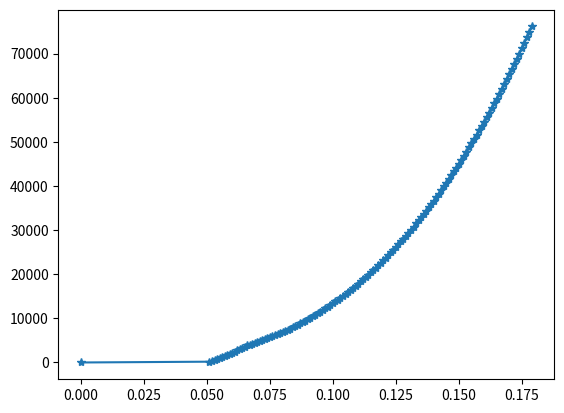

Generate this figure with matplotlib:
#!/usr/bin/env python
# -*- coding: UTF-8 -*-
# 与cable_net_v1.0版本相比，改进了计算过程，可以绘制全过程曲线

'''
Name： NetPanelAnalysis
Function: 计算柔性防护系统中任意四边形钢丝绳网片顶破力、顶破位移、耗能能力
Note: 国际单位制
Version: 1.2.1
[redacted]
Date: from 2021/8/31 to 2021/11/9
命名规则：以平行于1方向及2方向分别作为后缀
Remark: 尚未解决的问题：
	(1)考虑矩形之外的网孔形状
	(2)考虑柔性边界刚度
'''

import numpy as np
import matplotlib.pyplot as plt

def func_choose_Origin_xyz_coordinate():  # 判断计算模型采用的坐标原点位置为钢丝绳网片几何中心位置的网孔中心‘centre’，还是采用网孔角点'corner'
	#Origin_xyz_coordinate = 'centre'
	Origin_xyz_coordinate = 'corner'
	return Origin_xyz_coordinate
# 本函数用于考虑更细致的情形：加载高度处于顶头自身高度之内，目前尚不完善
#def func_CN1_lengthArc(H,Rs,Rp,a_DireX,m_DireX,a_DireY,m_DireY):
#	i_DireX = np.arange(1,m_DireX+0.1,step=1)
#	i_DireY = np.arange(1,m_DireY+0.1,step=1)
#
#	d_DireX = abs(a_DireX/2*(2*i_DireX - m_DireX - 1))
#	d_DireY = abs(a_DireY/2*(2*i_DireY - m_DireY - 1))
#
#	minH = Rs-np.sqrt(Rs**2-Rp**2)
#	if H>0.0 and H < minH:
#		Rp_H = np.sqrt(Rs**2-(Rs-H)**2)
#		beta_DireX = np.zeros_like(d_DireX)
#		beta_DireY = np.zeros_like(d_DireY)
#		arc_length_DireX = np.zeros_like(d_DireX)
#		arc_length_DireY = np.zeros_like(d_DireY)
#
#		for iDX in range(len(d_DireX)):
#			if abs(d_DireX[iDX])<Rp_H:
#				beta_DireX[iDX] = 2*np.arccos((Rs-H)/np.sqrt(Rs**2-d_DireX[iDX]**2))
#				arc_length_DireX[iDX] = beta_DireX[iDX]*np.sqrt(Rs**2-d_DireX[iDX]**2)
#			else:
#				arc_length_DireX[iDX] = 2*np.sqrt(Rp**2 - d_DireX[iDX]**2)
#		
#		for iDY in range(len(d_DireY)):
#			if abs(d_DireY[iDY])<Rp_H:
#				beta_DireY[iDY] = 2*np.arccos((Rs-H)/np.sqrt(Rs**2-d_DireY[iDY]**2))
#				arc_length_DireY[iDY] = beta_DireY[iDY]*np.sqrt(Rs**2-d_DireY[iDY]**2)
#			else:
#				arc_length_DireY[iDY] = 2*np.sqrt(Rp**2 - d_DireY[iDY]**2)
#
#	elif H >= minH:
#		alpha_DireX = 2*np.arctan(np.sqrt((Rp**2-d_DireX**2)/(Rs**2-Rp**2)))
#		alpha_DireY = 2*np.arctan(np.sqrt((Rp**2-d_DireY**2)/(Rs**2-Rp**2)))
#		arc_length_DireX = alpha_DireX*np.sqrt(Rs**2-d_DireX**2)
#		arc_length_DireY = alpha_DireY*np.sqrt(Rs**2-d_DireY**2)
#	elif H <= 0.0:
#		arc_length_DireX = 2*np.sqrt(Rp**2 - d_DireX**2)
#		arc_length_DireY = 2*np.sqrt(Rp**2 - d_DireY**2)
#	else:
#		raise ValueError
#	return arc_length_DireX,arc_length_DireY

def func_round(number):
    if number % 1 == 0.5:
        number = number + 0.5
    else:
        number = round(number)
    return int(number)


# 本函数用于考虑粗略情形下的弧长计算：加载高度处于顶头自身高度之内，则认为圆平面加载与球面加载的折中
def func_CN1_lengthArc(H,Rs,Rp,a_DireX,m_DireX,a_DireY,m_DireY):
	i_DireX = np.arange(1,m_DireX+0.1,step=1)
	i_DireY = np.arange(1,m_DireY+0.1,step=1)
	d_DireX = abs(a_DireX/2*(2*i_DireX - m_DireX - 1))
	d_DireY = abs(a_DireY/2*(2*i_DireY - m_DireY - 1))
	minH = Rs-np.sqrt(Rs**2-Rp**2)
	if H < minH:
		Rp1 = np.sqrt(Rp**2-d_DireX**2)
		Rs1 = np.sqrt(Rs**2-d_DireX**2)
		minH1 = np.sqrt(Rs**2-d_DireX**2) - np.sqrt(Rs**2 - Rp**2)
		H1 = H - (minH - minH1)
		arc_line_factor1 = 1+(np.arcsin(Rp1/Rs1)*Rs1/Rp1 - 1)*H1/minH1

		Rp2 = np.sqrt(Rp**2-d_DireY**2)
		Rs2 = np.sqrt(Rs**2-d_DireY**2)
		minH2 = np.sqrt(Rs**2-d_DireY**2) - np.sqrt(Rs**2 - Rp**2)
		H2 = H - (minH - minH2)
		arc_line_factor2 = 1+(np.arcsin(Rp2/Rs2)*Rs2/Rp2 - 1)*H2/minH2

		print('arc_line_factor=',arc_line_factor2)
		arc_length_DireX = 2*np.sqrt(Rp**2 - d_DireX**2)*arc_line_factor1
		arc_length_DireY = 2*np.sqrt(Rp**2 - d_DireY**2)*arc_line_factor2
	elif H >= minH:
		alpha_DireX = 2*np.arctan(np.sqrt((Rp**2-d_DireX**2)/(Rs**2-Rp**2)))
		alpha_DireY = 2*np.arctan(np.sqrt((Rp**2-d_DireY**2)/(Rs**2-Rp**2)))
		arc_length_DireX = alpha_DireX*np.sqrt(Rs**2-d_DireX**2)
		arc_length_DireY = alpha_DireY*np.sqrt(Rs**2-d_DireY**2)
	else:
		raise ValueError
	return arc_length_DireX,arc_length_DireY

# 本函数用于考虑精细情形下的弧长计算：加载高度处于顶头自身高度之内，则认为圆平面加载
def func_CN1_lengthArc_fine(H,Rs,Rp,a_DireX,m_DireX,a_DireY,m_DireY):
	i_DireX = np.arange(1,m_DireX+0.1,step=1)
	i_DireY = np.arange(1,m_DireY+0.1,step=1)
	d_DireX = abs(a_DireX/2*(2*i_DireX - m_DireX - 1))
	d_DireY = abs(a_DireY/2*(2*i_DireY - m_DireY - 1))
	minH = Rs-np.sqrt(Rs**2-Rp**2)

	alpha_DireX = np.empty_like(d_DireX)
	alpha_DireY = np.empty_like(d_DireY)
	arc_length_DireX = np.empty_like(d_DireX)
	arc_length_DireY = np.empty_like(d_DireY)
	lineX = np.empty_like(d_DireX)
	lineY = np.empty_like(d_DireY)

	if H < minH:
		minRp = np.sqrt(Rs**2-(Rs-H)**2)
		for iX in range(len(d_DireX)):
			if d_DireX[iX]>minRp:
				arc_length_DireX[iX] = 2*np.sqrt(Rp**2 - d_DireX[iX]**2)
			else:
				lineX[iX] = 2*np.sqrt(Rp**2 - d_DireX[iX]**2) - 2*np.sqrt(minRp**2 - d_DireX[iX]**2)
				alpha_DireX[iX] = 2*np.arctan(np.sqrt(minRp**2-d_DireX[iX]**2)/(Rs-minH))
				arc_length_DireX[iX] = alpha_DireX[iX]*np.sqrt(Rs**2-d_DireX[iX]**2) + lineX[iX]

		for iY in range(len(d_DireY)):
			if d_DireY[iY]>minRp:
				arc_length_DireY[iY] = 2*np.sqrt(Rp**2 - d_DireY[iY]**2)
			else:
				lineY[iY] = 2*np.sqrt(Rp**2 - d_DireY[iY]**2) - 2*np.sqrt(minRp**2 - d_DireY[iY]**2)
				alpha_DireY[iY] = 2*np.arctan(np.sqrt(minRp**2-d_DireY[iY]**2)/(Rs-minH))
				arc_length_DireY[iY] = alpha_DireY[iY]*np.sqrt(Rs**2-d_DireY[iY]**2) + lineY[iY]
	elif H >= minH:
		alpha_DireX = 2*np.arctan(np.sqrt((Rp**2-d_DireX**2)/(Rs**2-Rp**2)))
		alpha_DireY = 2*np.arctan(np.sqrt((Rp**2-d_DireY**2)/(Rs**2-Rp**2)))
		arc_length_DireX = alpha_DireX*np.sqrt(Rs**2-d_DireX**2)
		arc_length_DireY = alpha_DireY*np.sqrt(Rs**2-d_DireY**2)
	else:
		raise ValueError
	return arc_length_DireX,arc_length_DireY


def func_CN1_sigma(epsilon, sigma_y, E1, E2):
	epsilon1 = sigma_y/E1
	sigma_XY = np.zeros_like(epsilon)
	for i in range (int(len(epsilon))):
		if epsilon[i]>=0 and epsilon[i]<=epsilon1:
			sigma_XY[i] = E1*epsilon[i]
		elif epsilon[i]>epsilon1:
			sigma_XY[i] = sigma_y+E2*(epsilon[i]-epsilon1)
		elif epsilon[i]<0:
			pass
		else:
			raise ValueError
	return sigma_XY


def func_CN1_loaded_xPyP(m, d, alpha, Rp, H, ex, ey):
	alpha = alpha - (alpha//np.pi)*np.pi

	i1_arr = np.arange(1,m+0.1,step=1)  # 第一方向上与加载区域相交的钢丝绳序列（从1开始）

	yP_plus_origin = d/2*(2*i1_arr - m - 1)
	xP_plus_origin = np.sqrt(Rp**2 - yP_plus_origin**2)
	zP_plus_origin = H*np.ones_like(yP_plus_origin)

	yP_minu_origin = yP_plus_origin
	xP_minu_origin =-xP_plus_origin
	zP_minu_origin = zP_plus_origin

	# 坐标旋转，全部基于与x轴平行的钢丝绳与加载区域的交点
	xP_plus = ex + xP_plus_origin*np.cos(alpha) - yP_plus_origin*np.sin(alpha)
	yP_plus = ey + xP_plus_origin*np.sin(alpha) + yP_plus_origin*np.cos(alpha)
	zP_plus = zP_plus_origin

	xP_minu = ex + xP_minu_origin*np.cos(alpha) - yP_minu_origin*np.sin(alpha)
	yP_minu = ey + xP_minu_origin*np.sin(alpha) + yP_minu_origin*np.cos(alpha)
	zP_minu = zP_minu_origin

	return xP_plus, yP_plus, zP_plus, xP_minu, yP_minu, zP_minu

def func_CN1_solve_ABC(para_x1, para_y1, para_x2, para_y2):
	if np.amin(abs(para_x2-para_x1))==0:
		A1_arr = np.ones_like(para_x1)
		B1_arr = np.zeros_like(para_x1)
		C1_arr = -para_x1+np.zeros_like(para_x1)
	else:
		A1_arr = (para_y2-para_y1)/(para_x2-para_x1)
		B1_arr = -1+np.zeros_like(A1_arr)
		C1_arr = para_y1-(para_y2-para_y1)/(para_x2-para_x1)*para_x1
	return A1_arr, B1_arr, C1_arr


def func_CN1_xy_intersection(A1, B1, C1, A2, B2, C2):
	if np.amin(abs(A1*B2-A2*B1))==0:
		x_point = A1 + A2 + 10**100  # 采用大数淹没，避免除0报警
		y_point = A1 + A2 + 10**100  # 采用大数淹没，避免除0报警
	else:
		x_point = (B1*C2-B2*C1)/(A1*B2-A2*B1)
		y_point = (A2*C1-A1*C2)/(A1*B2-A2*B1)
	return x_point, y_point


# 本函数用于删除钢丝绳网与锚固点之间边界线延长线上的交点
def func_CN1_pick_xQyQ(m, xQ_line12, yQ_line12, xQ_line23, yQ_line23, xQ_line34, yQ_line34, xQ_line41, yQ_line41, x1, y1, x2, y2, x3, y3, x4, y4):
	xQ = np.zeros(2*m+4)
	yQ = np.zeros(2*m+4)
	i1 = 0
	for i12 in range(len(xQ_line12)):
		if xQ_line12[i12]-x1<-1e-15 and xQ_line12[i12]-x2<-1e-15:  # 通过x坐标判别是否位于边界线上
			pass
		elif xQ_line12[i12]-x1>1e-15 and xQ_line12[i12]-x2>1e-15:  # 通过x坐标判别是否位于边界线上
			pass
		else:
			if yQ_line12[i12]-y1<-1e-15 and  yQ_line12[i12]-y2<-1e-15:  # 再通过y坐标判别是否位于边界线上
				pass
			elif yQ_line12[i12]-y1>1e-15 and yQ_line12[i12]-y2>1e-15:  # 再通过y坐标判别是否位于边界线上
				pass
			else:
				xQ[i1] = xQ_line12[i12]
				yQ[i1] = yQ_line12[i12]
				i1 = i1 + 1
	for i23 in range(len(xQ_line23)):
		if xQ_line23[i23]-x2<-1e-15 and xQ_line23[i23]-x3<-1e-15:
			pass
		elif xQ_line23[i23]-x2>1e-15 and xQ_line23[i23]-x3>1e-15:
			pass
		else:
			if yQ_line23[i23]-y2<-1e-15 and yQ_line23[i23]-y3<-1e-15:
				pass
			elif yQ_line23[i23]-y2>1e-15 and yQ_line23[i23]-y3>1e-15:
				pass
			else:
				xQ[i1] = xQ_line23[i23]
				yQ[i1] = yQ_line23[i23]
				i1 = i1 + 1
	for i34 in range(len(xQ_line34)):
		if xQ_line34[i34]-x3<-1e-15 and xQ_line34[i34]-x4<-1e-15:
			pass
		elif xQ_line34[i34]-x3>1e-15 and xQ_line34[i34]-x4>1e-15:
			pass
		else:
			if yQ_line34[i34]-y3<-1e-15 and yQ_line34[i34]-y4<-1e-15:
				pass
			elif yQ_line34[i34]-y3>1e-15 and yQ_line23[i34]-y4>1e-15:
				pass
			else:
				xQ[i1] = xQ_line34[i34]
				yQ[i1] = yQ_line34[i34]
				i1 = i1 + 1
	for i41 in range(len(xQ_line41)):
		if xQ_line41[i41]-x4<-1e-15 and xQ_line41[i41]-x1<-1e-15:
			pass
		elif xQ_line41[i41]-x4>1e-15 and xQ_line41[i41]-x1>1e-15:
			pass
		else:
			if yQ_line41[i41]-y4<-1e-15 and yQ_line41[i41]-y1<-1e-15:
				pass
			elif yQ_line41[i41]-y4>1e-15 and yQ_line41[i41]-y1>1e-15:
				print('yQ_line41[i41]', yQ_line41[i41])
				print('y4=', y4)
				pass
			else:
				xQ[i1] = xQ_line41[i41]
				yQ[i1] = yQ_line41[i41]
				i1 = i1 + 1

	###########################################################################################
	# 新添加代码， 用于对重复的坐标进行清理
	xQyQ_all = np.vstack((xQ, yQ))
	xQ_clean = np.unique(xQyQ_all, axis=1)[0,:]  # 对重复的坐标进行清理
	yQ_clean = np.unique(xQyQ_all, axis=1)[1,:]  # 对重复的坐标进行清理
	###########################################################################################
	return xQ_clean[xQ_clean!=0], yQ_clean[yQ_clean!=0]


def func_CN1_sort_xQyQ(m, xQ, yQ, xP_plus, yP_plus, xP_minu, yP_minu):
	xQ_plus = np.zeros(m)
	yQ_plus = np.zeros(m)
	yQ_minu = np.zeros(m)
	xQ_minu = np.zeros(m)

	for i in range(len(xP_plus)):
		if abs(xP_plus[i] - xP_minu[i]) <= 1e-15:
			for jP in range(len(xQ)):
				if abs(xQ[jP] - xP_plus[i]) <= 1e-15:
					if (yQ[jP] - yP_plus[i])>=1e-15:
						xQ_plus[i] = xQ[jP]
						yQ_plus[i] = yQ[jP]
					elif (yQ[jP] - yP_plus[i])<=-1e-15:  # python对于数值的绝对相等判别存在非常非常小1e-15但是不可忽略的误差
						xQ_minu[i] = xQ[jP]
						yQ_minu[i] = yQ[jP]
					else:
						raise ValueError
				else:
					pass
		else:
			k_target = (yP_plus[i] - yP_minu[i])/(xP_plus[i] - xP_minu[i])
			for jQ in range(len(xQ)):
				k_search = (yQ[jQ] - yP_plus[i])/(xQ[jQ] - xP_plus[i])
				if abs(k_search-k_target) <= 1e-8:  # 1e-8是通过求解tan(0.000001°)-tan(0°)获得的：当角度增长0.000001°时满足的精度要求
					if (yQ[jQ] - yP_plus[i])>=1e-15:
						xQ_plus[i] = xQ[jQ]
						yQ_plus[i] = yQ[jQ]
					elif (yQ[jQ] - yP_plus[i])<=-1e-15:  # python对于数值的绝对相等判别存在非常非常小1e-15但是不可忽略的误差
						xQ_minu[i] = xQ[jQ]
						yQ_minu[i] = yQ[jQ]
					elif abs(yQ[jQ] - yP_plus[i])<=1e-15:
						if xQ[jQ] > xP_plus[i]:
							xQ_plus[i] = xQ[jQ]
							yQ_plus[i] = yQ[jQ]
						elif xQ[jQ] < xP_plus[i]:
							xQ_minu[i] = xQ[jQ]
							yQ_minu[i] = yQ[jQ]
						else:
							raise ValueError
					else:
						raise ValueError	
				else:
					continue
			#print('i=',i, 'xQ_plus=',xQ_plus,'yQ_plus=',yQ_plus)

	return xQ_plus, yQ_plus, xQ_minu, yQ_minu


def func_CN1_sort_ks_ls0(origin_k, origin_x, origin_y, target_x, target_y):

	x1 = np.around(origin_x.astype('float'),3)
	y1 = np.around(origin_y.astype('float'),3)
	x2 = np.around(target_x.astype('float'),3)
	y2 = np.around(target_y.astype('float'),3)
	ko = np.around(origin_k.astype('float'),3)
	
	index_k = np.empty_like(x2)
	for i in range(len(x1)):
	    for j in range(len(x2)):
	        if x1[i] == x2[j] and y1[i]==y2[j]:
	            index_k[j] = i
	        else:
	            pass
	#print('index_k=',index_k.astype('int'))
	return ko[index_k.astype('int64')]

def func_check_L0yu(L0_array, Ly_array, Lu_array):
	n_L0yu = len(L0_array)
	for i in range(n_L0yu):
		if Ly_array[i]>=L0_array[i] and Ly_array[i]<=Lu_array[i]:
			pass
		else:
			raise ValueError

if __name__ == '__main__':
	# 参数输入----------------------------------------------------------------------------------- #
	# 钢丝绳网材料参数输入
	E_young = 90.304e9  # 钢丝绳网中的钢丝绳弹性模量（单位：Pa）
	E_tangent = 25.0e9  # 钢丝绳网中的钢丝绳硬化段切线模量（单位：Pa）
	sigma_y = 1350e6  # 钢丝绳网中的钢丝绳屈服强度（单位：Pa）
	sigma_u = 1350e6  # 钢丝绳网中的钢丝绳极限强度（单位：Pa）
	fail_force = 41782  # 钢丝绳网中的钢丝绳破断力（单位：N）

	# 钢丝绳网几何参数输入
	d1 = 0.283  # 1方向钢丝绳间距-网孔间距
	d2 = 0.283  # 2方向钢丝绳间距-网孔间距
	alpha1 = 45*np.pi/180  # 钢丝绳方向角1，取值范围为半闭半开区间[0,pi)
	alpha2 = -45*np.pi/180 # 钢丝绳方向角2，取值范围为半闭半开区间[0,pi)
	A_fibre = fail_force/sigma_u
	#print('A_fibre=',A_fibre)
	initial_sag = 0.05  # 钢丝绳网在重力作用下初始垂度（初始高度)

	# 加载区域几何参数输入
	ex = 0  # 加载区域中心沿x方向偏心距（单位：m）
	ey = 0  # 加载区域中心沿y方向偏心距（单位：m）
	Rp = 0.3  # 加载顶头水平投影半径（单位：m），若加载形状为多边形时考虑为等面积圆的半径
	Rp = Rp + (1e-6)*np.exp(1)  # 用于修复一个bug：即钢丝绳与加载区域边缘相切只有一个交点的情况
	Rs = Rp*12/5  # 球罐形加载顶头半径（单位：m）

	# 锚点坐标输入，可考虑任意四边形钢丝绳网片
	x1, y1 = 1, -1  # 四个锚点中锚点1的坐标
	x2, y2 = 1, 1  # 四个锚点中锚点2的坐标
	x3, y3 = -1, 1  # 四个锚点中锚点3的坐标
	x4, y4 = -1, -1  # 四个锚点中锚点4的坐标

	# 边界刚度输入，以下部分可考虑边界四周连接不同刚度的钢丝绳
	ks12 = 1e15  # 锚点12之间的边界弹簧刚度（单位：N/m），与方向1正方向纤维连接，刚性边界取值为1e15N/m
	ks23 = 1e15  # 锚点23之间的边界弹簧刚度（单位：N/m），与方向1负方向纤维连接
	ks34 = 1e15  # 锚点34之间的边界弹簧刚度（单位：N/m），与方向2正方向纤维连接
	ks41 = 1e15  # 锚点41之间的边界弹簧刚度（单位：N/m），与方向2负方向纤维连接

	l0_s12 = 1e-1  # 方向1边界弹簧初始长度（单位：m），与方向1正方向纤维连接
	l0_s23 = 1e-1  # 方向1边界弹簧初始长度（单位：m），与方向1负方向纤维连接
	l0_s34 = 1e-1  # 方向2边界弹簧初始长度（单位：m），与方向2正方向纤维连接
	l0_s41 = 1e-1  # 方向2边界弹簧初始长度（单位：m），与方向2负方向纤维连接

	# 边界刚度输入，以下部分可考虑纤维两端连接不同刚度的钢丝绳
	#ks1_plus = 1e20  # 方向1边界弹簧刚度（单位：N/m），与方向1正方向纤维连接
	#ks1_minu = 1e20  # 方向1边界弹簧刚度（单位：N/m），与方向1负方向纤维连接
	#ks2_plus = 1e20  # 方向2边界弹簧刚度（单位：N/m），与方向2正方向纤维连接
	#ks2_minu = 1e20  # 方向2边界弹簧刚度（单位：N/m），与方向2负方向纤维连接

	#ls1_plus = 1e-1  # 方向1边界弹簧初始长度（单位：m），与方向1正方向纤维连接
	#ls1_minu = 1e-1  # 方向1边界弹簧初始长度（单位：m），与方向1负方向纤维连接
	#ls2_plus = 1e-1  # 方向2边界弹簧初始长度（单位：m），与方向2正方向纤维连接
	#ls2_minu = 1e-1  # 方向2边界弹簧初始长度（单位：m），与方向2负方向纤维连接

	# 求解过程----------------------------------------------------------------------------------- #
	##############################################################################################
	Origin_xyz_coordinate = func_choose_Origin_xyz_coordinate()     # 判断采用哪种坐标原点
	##############################################################################################
	if Origin_xyz_coordinate == 'centre':
		m1 = 2*func_round(Rp/d1)  # 第1方向上与加载区域相交的钢丝绳数量（偶数）
		m2 = 2*func_round(Rp/d2)  # 第2方向上与加载区域相交的钢丝绳数量（偶数）
	elif  Origin_xyz_coordinate == 'corner':
		m1 = 2*int(Rp/d1) + 1  # 第1方向上与加载区域相交的钢丝绳数量（偶数）
		m2 = 2*int(Rp/d2) + 1  # 第2方向上与加载区域相交的钢丝绳数量（偶数）
	else:
		raise ValueError

	# 初始时刻加载区域边缘力的作用点（P点）坐标，方向1与方向2，P点坐标随着加载位移的变换实时变化
	xP1_plus, yP1_plus, zP1_plus, xP1_minu, yP1_minu, zP1_minu = func_CN1_loaded_xPyP(m1, d1, alpha1, Rp, initial_sag, ex, ey)  # 1方向钢丝绳与加载区域边缘交点坐标
	xP2_plus, yP2_plus, zP2_plus, xP2_minu, yP2_minu, zP2_minu = func_CN1_loaded_xPyP(m2, d2, alpha2, Rp, initial_sag, ex, ey)  # 2方向钢丝绳与加载区域边缘交点坐标

	# 求解计算过程中钢丝绳网片边界上力的作用点（Q点）坐标，方向1与方向2，Q点坐标不随加载位移的变换改变
	A1_arr, B1_arr, C1_arr = func_CN1_solve_ABC(xP1_minu, yP1_minu, xP1_plus, yP1_plus)  # 与加载区域边缘相交的1方向的钢丝绳直线方程系数A1x+B1y+C1=0
	A2_arr, B2_arr, C2_arr = func_CN1_solve_ABC(xP2_minu, yP2_minu, xP2_plus, yP2_plus)  # 与加载区域边缘相交的2方向的钢丝绳直线方程系数A2x+B2y+C2=0

	A_line12, B_line12, C_line12 = func_CN1_solve_ABC(x1, y1, x2, y2)  # 边界线方程（锚点之间的连接线）A_linex+B_liney+C_line=0
	A_line23, B_line23, C_line23 = func_CN1_solve_ABC(x2, y2, x3, y3)
	A_line34, B_line34, C_line34 = func_CN1_solve_ABC(x3, y3, x4, y4)
	A_line41, B_line41, C_line41 = func_CN1_solve_ABC(x4, y4, x1, y1)

	xQ1_line12, yQ1_line12 = func_CN1_xy_intersection(A1_arr, B1_arr, C1_arr, A_line12, B_line12, C_line12)  # 钢丝绳直线束与边界线（锚点1与锚点2连线）的交点，方向1
	xQ1_line23, yQ1_line23 = func_CN1_xy_intersection(A1_arr, B1_arr, C1_arr, A_line23, B_line23, C_line23)  # 钢丝绳直线束与边界线（锚点2与锚点3连线）的交点，方向1
	xQ1_line34, yQ1_line34 = func_CN1_xy_intersection(A1_arr, B1_arr, C1_arr, A_line34, B_line34, C_line34)  # 钢丝绳直线束与边界线（锚点3与锚点4连线）的交点，方向1
	xQ1_line41, yQ1_line41 = func_CN1_xy_intersection(A1_arr, B1_arr, C1_arr, A_line41, B_line41, C_line41)  # 钢丝绳直线束与边界线（锚点4与锚点1连线）的交点，方向1

	xQ2_line12, yQ2_line12 = func_CN1_xy_intersection(A2_arr, B2_arr, C2_arr, A_line12, B_line12, C_line12)  # 钢丝绳直线束与边界线（锚点1与锚点2连线）的交点，方向2
	xQ2_line23, yQ2_line23 = func_CN1_xy_intersection(A2_arr, B2_arr, C2_arr, A_line23, B_line23, C_line23)  # 钢丝绳直线束与边界线（锚点2与锚点3连线）的交点，方向2
	xQ2_line34, yQ2_line34 = func_CN1_xy_intersection(A2_arr, B2_arr, C2_arr, A_line34, B_line34, C_line34)  # 钢丝绳直线束与边界线（锚点3与锚点4连线）的交点，方向2
	xQ2_line41, yQ2_line41 = func_CN1_xy_intersection(A2_arr, B2_arr, C2_arr, A_line41, B_line41, C_line41)  # 钢丝绳直线束与边界线（锚点4与锚点1连线）的交点，方向2

	xQ1_pick, yQ1_pick = func_CN1_pick_xQyQ(m1, xQ1_line12, yQ1_line12, xQ1_line23, yQ1_line23, xQ1_line34, yQ1_line34, xQ1_line41, yQ1_line41, x1, y1, x2, y2, x3, y3, x4, y4)  # 挑选出边界线段范围内的交点，方向1
	xQ2_pick, yQ2_pick = func_CN1_pick_xQyQ(m2, xQ2_line12, yQ2_line12, xQ2_line23, yQ2_line23, xQ2_line34, yQ2_line34, xQ2_line41, yQ2_line41, x1, y1, x2, y2, x3, y3, x4, y4)  # 挑选出边界线段范围内的交点，方向2

	xQ1_plus, yQ1_plus, xQ1_minu, yQ1_minu = func_CN1_sort_xQyQ(m1, xQ1_pick, yQ1_pick, xP1_plus, yP1_plus, xP1_minu, yP1_minu)  # 对挑选出来的交点进行重新排序，使得边界线上的交点与加载边缘上的交点一一对应，与实际钢丝绳网中匹配关系一致，方向1
	xQ2_plus, yQ2_plus, xQ2_minu, yQ2_minu = func_CN1_sort_xQyQ(m2, xQ2_pick, yQ2_pick, xP2_plus, yP2_plus, xP2_minu, yP2_minu)  # 对挑选出来的交点进行重新排序，使得边界线上的交点与加载边缘上的交点一一对应，与实际钢丝绳网中匹配关系一致，方向2
	
	#print('xP1_plus=',xP1_plus)
	#print('yP1_plus=',yP1_plus)
	#print('xQ1_plus=',xQ2_plus)
	#print('yQ1_plus=',yQ2_plus)
	
	zQ1_plus, zQ1_minu = np.zeros_like(xQ1_plus), np.zeros_like(xQ1_plus)
	zQ2_plus, zQ2_minu = np.zeros_like(xQ2_plus), np.zeros_like(xQ2_plus)

	# 用于对ks和ls0进行排序，即满足每个弹簧刚度等于连接边界的刚度
	xQ1_m1 = np.concatenate((xQ1_line12, xQ1_line23, xQ1_line34, xQ1_line41))
	yQ1_m1 = np.concatenate((yQ1_line12, yQ1_line23, yQ1_line34, yQ1_line41))
	xQ2_m2 = np.concatenate((xQ2_line12, xQ2_line23, xQ2_line34, xQ2_line41))
	yQ2_m2 = np.concatenate((yQ2_line12, yQ2_line23, yQ2_line34, yQ2_line41))

	k_spring_m1 = np.concatenate((ks12*np.ones(m1), ks23*np.ones(m1), ks34*np.ones(m1), ks41*np.ones(m1)))
	k_spring_m2 = np.concatenate((ks12*np.ones(m2), ks23*np.ones(m2), ks34*np.ones(m2), ks41*np.ones(m2)))

	l0_spring_m1 = np.concatenate((l0_s12*np.ones(m1), l0_s23*np.ones(m1), l0_s34*np.ones(m1), l0_s41*np.ones(m1)))
	l0_spring_m2 = np.concatenate((l0_s12*np.ones(m2), l0_s23*np.ones(m2), l0_s34*np.ones(m2), l0_s41*np.ones(m2)))

	k_spring1_plus = func_CN1_sort_ks_ls0(k_spring_m1, xQ1_m1, yQ1_m1, xQ1_plus, yQ1_plus)
	k_spring1_minu = func_CN1_sort_ks_ls0(k_spring_m1, xQ1_m1, yQ1_m1, xQ1_minu, yQ1_minu)
	k_spring2_plus = func_CN1_sort_ks_ls0(k_spring_m2, xQ2_m2, yQ2_m2, xQ2_plus, yQ2_plus)
	k_spring2_minu = func_CN1_sort_ks_ls0(k_spring_m2, xQ2_m2, yQ2_m2, xQ2_minu, yQ2_minu)

	l0_spring1_plus = func_CN1_sort_ks_ls0(l0_spring_m1, xQ1_m1, yQ1_m1, xQ1_plus, yQ1_plus)
	l0_spring1_minu = func_CN1_sort_ks_ls0(l0_spring_m1, xQ1_m1, yQ1_m1, xQ1_minu, yQ1_minu)
	l0_spring2_plus = func_CN1_sort_ks_ls0(l0_spring_m2, xQ2_m2, yQ2_m2, xQ2_plus, yQ2_plus)
	l0_spring2_minu = func_CN1_sort_ks_ls0(l0_spring_m2, xQ2_m2, yQ2_m2, xQ2_minu, yQ2_minu)

	#print('xQ1_plus=',xQ1_plus)
	#print('yQ1_plus=',yQ1_plus)
	#print('xQ1_minu=',xQ1_minu)
	#print('yQ1_minu=',yQ1_minu)
	#
#
	#print('xQ2_plus=',xQ2_plus)
	#print('yQ2_plus=',yQ2_plus)
	#print('xQ2_minu=',xQ2_minu)
	#print('yQ2_minu=',yQ2_minu)


	length_PQ1_plus = np.sqrt((xP1_plus-xQ1_plus)**2+(yP1_plus-yQ1_plus)**2+(zP1_plus-zQ1_plus)**2)
	length_PQ1_minu = np.sqrt((xP1_minu-xQ1_minu)**2+(yP1_minu-yQ1_minu)**2+(zP1_minu-zQ1_minu)**2)

	length_PQ2_plus = np.sqrt((xP2_plus-xQ2_plus)**2+(yP2_plus-yQ2_plus)**2+(zP2_plus-zQ2_plus)**2)
	length_PQ2_minu = np.sqrt((xP2_minu-xQ2_minu)**2+(yP2_minu-yQ2_minu)**2+(zP2_minu-zQ2_minu)**2)

	length_Arc1 = func_CN1_lengthArc(initial_sag,Rs,Rp,d1,m1,d2,m2)[0]
	length_Arc2 = func_CN1_lengthArc(initial_sag,Rs,Rp,d1,m1,d2,m2)[1]

	L0_dire1 = length_PQ1_plus + length_PQ1_minu + length_Arc1
	L0_dire2 = length_PQ2_plus + length_PQ2_minu + length_Arc2

	l_f0_dire1 = L0_dire1 - l0_spring1_minu - l0_spring1_plus  # 纤维弹簧单元中1方向纤维初始长度
	l_f0_dire2 = L0_dire2 - l0_spring2_minu - l0_spring2_plus  # 纤维弹簧单元中2方向纤维初始长度

	k_s_dire1 = 1/(1/k_spring1_minu + 1/k_spring1_plus)  # 纤维弹簧单元中1方向边界串联弹簧刚度
	k_s_dire2 = 1/(1/k_spring2_minu + 1/k_spring2_plus)  # 纤维弹簧单元中2方向边界串联弹簧刚度

	K_dire1 = 1/(l_f0_dire1/(E_young*A_fibre) + 1/k_s_dire1)  # 纤维弹簧单元1方向拉伸刚度，线弹性阶段
	K_dire2 = 1/(l_f0_dire2/(E_young*A_fibre) + 1/k_s_dire2)  # 纤维弹簧单元2方向拉伸刚度，线弹性阶段
	
	K_T_dire1 = 1/(l_f0_dire1/(E_tangent*A_fibre) + 1/k_s_dire1)  # 纤维弹簧单元1方向拉伸刚度，进入屈服后阶段
	K_T_dire2 = 1/(l_f0_dire2/(E_tangent*A_fibre) + 1/k_s_dire2)  # 纤维弹簧单元2方向拉伸刚度，进入屈服后阶段

	Ly_dire1 = L0_dire1 + sigma_y*A_fibre/K_dire1  # 纤维单元发生屈服时，1方向纤维弹簧单元总长度
	Ly_dire2 = L0_dire2 + sigma_y*A_fibre/K_dire2  # 纤维单元发生失效时，2方向纤维弹簧单元总长度

	Lu_dire1 = L0_dire1 + sigma_y*A_fibre/K_dire1 + (sigma_u-sigma_y)*A_fibre/K_T_dire1  # 纤维单元发生失效时，1方向纤维弹簧单元总长度
	Lu_dire2 = L0_dire2 + sigma_y*A_fibre/K_dire2 + (sigma_u-sigma_y)*A_fibre/K_T_dire2  # 纤维单元发生失效时，2方向纤维弹簧单元总长度

	L0_all =  np.concatenate((L0_dire1,L0_dire2),axis=0)
	Ly_all = np.concatenate((Ly_dire1,Ly_dire2),axis=0)
	Lu_all = np.concatenate((Lu_dire1,Lu_dire2),axis=0)

	func_check_L0yu(L0_all, Ly_all, Lu_all)  # 检查L0_all, Ly_all, Lu_all三者之间的大小关系，保证求解过程收敛

	n_loop = 0 # 初始增量步数
	Height = initial_sag  # 网片初始面外变形
	step_H = 1e-3  # 位移加载增量步长，单位：m

	target_delta_Lu = np.amin(abs(Lu_all-L0_all))

	Height_list = [0]
	Force_list = [0]
	Energy_list = [0]
	epsilon_u = sigma_y/E_young + (sigma_u-sigma_y)/E_tangent  # 钢丝绳失效应变

	while(n_loop<=10000 and target_delta_Lu>=step_H):  # 判别条件是由一个不等式来确定的（该不等式证明：直角三角形的一个直角边恒定，则另一个直角边的增大程度始终大于斜边长度的增大程度）
		
		n_loop = n_loop+1
		Height = Height+step_H

		xP1_plus, yP1_plus, zP1_plus, xP1_minu, yP1_minu, zP1_minu = func_CN1_loaded_xPyP(m1, d1, alpha1, Rp, Height, ex, ey)
		xP2_plus, yP2_plus, zP2_plus, xP2_minu, yP2_minu, zP2_minu = func_CN1_loaded_xPyP(m2, d2, alpha2, Rp, Height, ex, ey)

		length_PQ1_plus = np.sqrt((xP1_plus-xQ1_plus)**2+(yP1_plus-yQ1_plus)**2+(zP1_plus-zQ1_plus)**2)
		length_PQ1_minu = np.sqrt((xP1_minu-xQ1_minu)**2+(yP1_minu-yQ1_minu)**2+(zP1_minu-zQ1_minu)**2)
		
		length_PQ2_plus = np.sqrt((xP2_plus-xQ2_plus)**2+(yP2_plus-yQ2_plus)**2+(zP2_plus-zQ2_plus)**2)
		length_PQ2_minu = np.sqrt((xP2_minu-xQ2_minu)**2+(yP2_minu-yQ2_minu)**2+(zP2_minu-zQ2_minu)**2)

		length_Arc1 = func_CN1_lengthArc(Height,Rs,Rp,d1,m1,d2,m2)[0]
		length_Arc2 = func_CN1_lengthArc(Height,Rs,Rp,d1,m1,d2,m2)[1]

		L_dire1 = length_PQ1_plus + length_PQ1_minu + length_Arc1
		L_dire2 = length_PQ2_plus + length_PQ2_minu + length_Arc2

		L_all = np.concatenate((L_dire1,L_dire2),axis=0)

		target_delta_Lu = np.amin(abs(L_all-Lu_all))

		force_dire1 = np.zeros_like(L_dire1)
		force_dire2 = np.zeros_like(L_dire2)

		energy_dire1 = np.zeros_like(L_dire1)
		energy_dire2 = np.zeros_like(L_dire2)

		for i_dire1 in range(len(L_dire1)):
			if L_dire1[i_dire1]<Ly_dire1[i_dire1]:
				force_dire1[i_dire1] = K_dire1[i_dire1]*(L_dire1[i_dire1]-L0_dire1[i_dire1])
				energy_dire1[i_dire1] = 0.5*K_dire1[i_dire1]*(L_dire1[i_dire1]-L0_dire1[i_dire1])**2
			else:
				#print('yield L_all=',L_all)
				force_dire1[i_dire1] = K_dire1[i_dire1]*(Ly_dire1[i_dire1]-L0_dire1[i_dire1]) + K_T_dire1[i_dire1]*(L_dire1[i_dire1]-Ly_dire1[i_dire1])
				energy_dire1[i_dire1] = 0.5*K_T_dire1[i_dire1]*(L_dire1[i_dire1]-Ly_dire1[i_dire1])**2 + 0.5*K_dire1[i_dire1]*(Ly_dire1[i_dire1]-L0_dire1[i_dire1])*(2*L_dire1[i_dire1]-Ly_dire1[i_dire1]-L0_dire1[i_dire1])

		for i_dire2 in range(len(L_dire2)):
			if L_dire2[i_dire2]<Ly_dire2[i_dire2]:
				force_dire2[i_dire2] = K_dire2[i_dire2]*(L_dire2[i_dire2]-L0_dire2[i_dire2])
				energy_dire2[i_dire2] = 0.5*K_dire2[i_dire2]*(L_dire2[i_dire2]-L0_dire2[i_dire2])**2
			else:
				#print('yield L_all=',L_all)
				force_dire2[i_dire2] = K_dire2[i_dire2]*(Ly_dire2[i_dire2]-L0_dire2[i_dire2]) + K_T_dire2[i_dire2]*(L_dire2[i_dire2]-Ly_dire2[i_dire2])
				energy_dire2[i_dire2] = 0.5*K_T_dire2[i_dire2]*(L_dire2[i_dire2]-Ly_dire2[i_dire2])**2 + 0.5*K_dire2[i_dire2]*(Ly_dire2[i_dire2]-L0_dire2[i_dire2])*(2*L_dire2[i_dire2]-Ly_dire2[i_dire2]-L0_dire2[i_dire2])
		
		force_proj1_plus = force_dire1*Height/length_PQ1_plus  # 极限破坏状态1方向正侧端点各个纤维弹簧单元内力沿着加载方向的投影
		force_proj1_minu = force_dire1*Height/length_PQ1_minu  # 极限破坏状态1方向负侧端点各个纤维弹簧单元内力沿着加载方向的投影
		force_proj2_plus = force_dire2*Height/length_PQ2_plus  # 极限破坏状态2方向正侧端点各个纤维弹簧单元内力沿着加载方向的投影
		force_proj2_minu = force_dire2*Height/length_PQ2_minu  # 极限破坏状态2方向负侧端点各个纤维弹簧单元内力沿着加载方向的投影

		force = np.sum(force_proj1_plus) + np.sum(force_proj1_minu) + np.sum(force_proj2_plus) + np.sum(force_proj2_minu)  # 极限破坏状态各个纤维弹簧单元内力之和，矢量和运算
		energy = np.sum(energy_dire1) + np.sum(energy_dire2)  # 极限破坏状态各个纤维弹簧单元吸收总能量，标量直接相加

		Height_list.append(Height)
		Force_list.append(force)
		Energy_list.append(energy)

		print('It the',n_loop, 'th loop,','Height=',np.around(Height,3),'Force=',np.around(force,3),'Energy=',np.around(energy,3))

	print('Height=',np.around(Height,3),'Force=',np.around(force,3),'Energy=',np.around(energy,3))
	plt.plot(np.array(Height_list),np.array(Force_list),'*-')
	plt.show()
